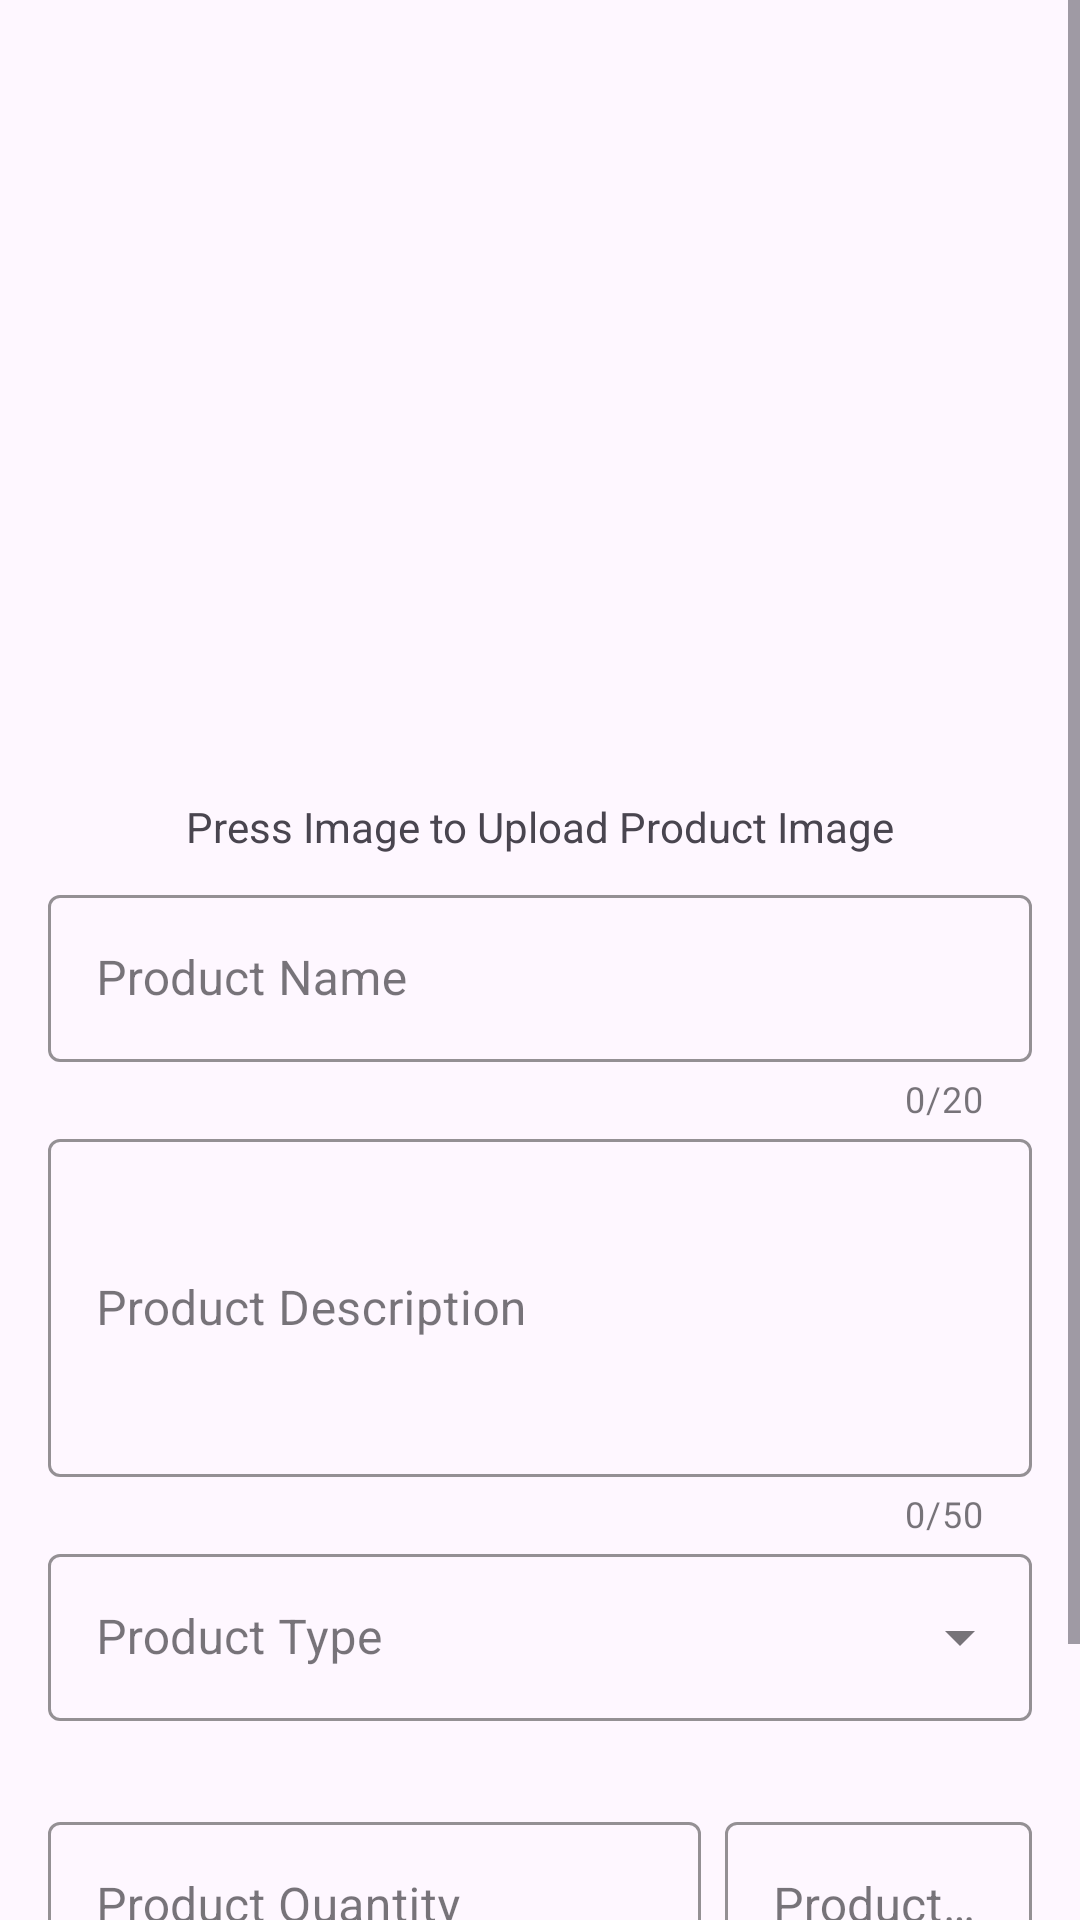

Layout XML and referenced resources for this Android screen:
<!-- AndroidManifest.xml: application theme Theme.StationeryGo -->
<!-- res/layout/fragment_create_products.xml -->
<?xml version="1.0" encoding="utf-8"?>
<layout
    xmlns:android="http://schemas.android.com/apk/res/android"
    xmlns:app="http://schemas.android.com/apk/res-auto"
    xmlns:tools="http://schemas.android.com/tools"

    tools:context=".StoreProducts.CreateProducts.CreateProducts">

    <androidx.constraintlayout.widget.ConstraintLayout
        android:layout_width="match_parent"
        android:layout_height="match_parent"
        >

        <ScrollView
            android:layout_width="match_parent"
            android:layout_height="match_parent"
            app:layout_constraintBottom_toBottomOf="parent"
            app:layout_constraintEnd_toEndOf="parent"
            app:layout_constraintHorizontal_bias="0.0"
            app:layout_constraintStart_toStartOf="parent"
            app:layout_constraintTop_toTopOf="parent"
            app:layout_constraintVertical_bias="1.0">

            <androidx.constraintlayout.widget.ConstraintLayout
                android:layout_width="match_parent"
                android:layout_height="match_parent">


                <ImageView
                    android:id="@+id/productCreateImageView"
                    android:layout_width="250dp"
                    android:layout_height="250dp"
                    android:layout_marginStart="8dp"
                    android:layout_marginTop="16dp"
                    android:layout_marginEnd="8dp"
                    android:src="@drawable/default_image"
                    app:layout_constraintEnd_toEndOf="parent"
                    app:layout_constraintHorizontal_bias="0.496"
                    app:layout_constraintStart_toStartOf="parent"
                    app:layout_constraintTop_toTopOf="parent" />

                <com.google.android.material.textfield.TextInputLayout
                    android:id="@+id/productName_TextField"
                    style="@style/inputBox"
                    android:layout_width="match_parent"
                    android:layout_height="wrap_content"
                    android:layout_marginStart="16dp"
                    android:layout_marginTop="8dp"
                    android:layout_marginEnd="16dp"
                    android:hint="Product Name"
                    app:counterEnabled="true"
                    app:counterMaxLength="20"
                    app:endIconMode="clear_text"
                    app:errorEnabled="true"
                    app:layout_constraintEnd_toEndOf="parent"
                    app:layout_constraintHorizontal_bias="0.0"
                    app:layout_constraintStart_toStartOf="parent"
                    app:layout_constraintTop_toBottomOf="@+id/productImageNotification_txt"
                    app:startIconContentDescription="@string/label">

                    <com.google.android.material.textfield.TextInputEditText
                        android:id="@+id/productName_EdittextField"
                        android:layout_width="match_parent"
                        android:layout_height="wrap_content"
                        android:imeOptions="actionDone"
                        android:inputType="textCapSentences|textAutoCorrect|text"
                        tools:ignore="TouchTargetSizeCheck" />

                </com.google.android.material.textfield.TextInputLayout>

                <com.google.android.material.textfield.TextInputLayout
                    android:id="@+id/productDescription_TextField"
                    style="@style/inputBox"
                    android:layout_width="match_parent"
                    android:layout_height="wrap_content"
                    android:layout_marginStart="16dp"
                    android:layout_marginEnd="16dp"
                    android:hint="Product Description"
                    app:counterEnabled="true"
                    app:counterMaxLength="50"
                    app:endIconMode="clear_text"
                    app:errorEnabled="true"
                    app:layout_constraintEnd_toEndOf="parent"
                    app:layout_constraintHorizontal_bias="0.0"
                    app:layout_constraintStart_toStartOf="parent"
                    app:layout_constraintTop_toBottomOf="@+id/productName_TextField"
                    app:startIconContentDescription="@string/label">

                    <com.google.android.material.textfield.TextInputEditText
                        android:id="@+id/productDescription_EdittextField"
                        android:layout_width="match_parent"
                        android:layout_height="wrap_content"
                        android:imeOptions="actionDone"
                        android:inputType="textMultiLine"
                        android:lines="4"
                        tools:ignore="TouchTargetSizeCheck" />

                </com.google.android.material.textfield.TextInputLayout>

                <com.google.android.material.textfield.TextInputLayout
                    android:id="@+id/productType_TextField"
                    style="@style/dropDownBox"
                    android:layout_width="match_parent"
                    android:layout_height="wrap_content"
                    android:layout_marginStart="16dp"
                    android:layout_marginEnd="16dp"
                    android:hint="Product Type"
                    app:errorEnabled="true"
                    app:layout_constraintEnd_toEndOf="parent"
                    app:layout_constraintHorizontal_bias="0.0"
                    app:layout_constraintStart_toStartOf="parent"
                    app:layout_constraintTop_toBottomOf="@+id/productDescription_TextField"
                    app:startIconContentDescription="@string/label">

                    <AutoCompleteTextView
                        android:id="@+id/productType_EdittextField"
                        android:layout_width="match_parent"
                        android:layout_height="wrap_content"
                        android:inputType="none"
                        tools:ignore="TouchTargetSizeCheck" />

                </com.google.android.material.textfield.TextInputLayout>

                <com.google.android.material.textfield.TextInputLayout
                    android:id="@+id/productQty_TextField"
                    style="@style/inputBox"
                    android:layout_width="0dp"
                    android:layout_height="wrap_content"
                    android:layout_marginStart="16dp"
                    android:layout_marginTop="8dp"
                    android:hint="Product Quantity"
                    app:endIconMode="clear_text"
                    app:errorEnabled="true"
                    app:helperText="Maximum of 1000 products only"
                    app:helperTextEnabled="true"
                    app:layout_constraintStart_toStartOf="parent"
                    app:layout_constraintTop_toBottomOf="@+id/productType_TextField"
                    app:startIconContentDescription="@string/label">

                    <com.google.android.material.textfield.TextInputEditText
                        android:id="@+id/productQty_EdittextField"
                        android:layout_width="match_parent"
                        android:layout_height="wrap_content"
                        android:imeOptions="actionDone"
                        android:inputType="number"
                        tools:ignore="TouchTargetSizeCheck" />

                </com.google.android.material.textfield.TextInputLayout>

                <com.google.android.material.textfield.TextInputLayout
                    android:id="@+id/productPrice_TextField"
                    style="@style/inputBox"
                    android:layout_width="0dp"
                    android:layout_height="wrap_content"
                    android:layout_marginStart="8dp"
                    android:layout_marginEnd="16dp"
                    android:hint="Product Price"
                    app:endIconMode="clear_text"
                    app:errorEnabled="true"
                    app:layout_constraintEnd_toEndOf="parent"
                    app:layout_constraintHorizontal_bias="0.0"
                    app:layout_constraintStart_toEndOf="@+id/productQty_TextField"
                    app:layout_constraintTop_toTopOf="@+id/productQty_TextField"
                    app:startIconContentDescription="@string/label">

                    <com.google.android.material.textfield.TextInputEditText
                        android:id="@+id/productPrice_EdittextField"
                        android:layout_width="match_parent"
                        android:layout_height="wrap_content"
                        android:imeOptions="actionDone"
                        android:inputType="number"
                        tools:ignore="TouchTargetSizeCheck" />

                </com.google.android.material.textfield.TextInputLayout>

                <com.google.android.material.button.MaterialButton
                    android:id="@+id/createProduct_btn"
                    style="@style/ConfirmButton"
                    android:layout_width="0dp"
                    android:layout_height="wrap_content"
                    android:layout_marginStart="16dp"
                    android:layout_marginTop="8dp"
                    android:layout_marginEnd="16dp"
                    android:layout_marginBottom="8dp"
                    android:text="Add Product"
                    app:layout_constraintBottom_toBottomOf="parent"
                    app:layout_constraintEnd_toEndOf="parent"
                    app:layout_constraintHorizontal_bias="0.498"
                    app:layout_constraintStart_toStartOf="parent"
                    app:layout_constraintTop_toBottomOf="@+id/productQty_TextField" />

                <TextView
                    android:id="@+id/productImageNotification_txt"
                    android:layout_width="wrap_content"
                    android:layout_height="wrap_content"
                    android:text="Press Image to Upload Product Image"
                    app:layout_constraintEnd_toEndOf="parent"
                    app:layout_constraintStart_toStartOf="parent"
                    app:layout_constraintTop_toBottomOf="@+id/productCreateImageView" />

            </androidx.constraintlayout.widget.ConstraintLayout>

        </ScrollView>


    </androidx.constraintlayout.widget.ConstraintLayout>


</layout>
<!-- resources referenced by this layout -->
<resources>
  <style name="ConfirmButton" parent="ThemeOverlay.Material3.Button.ElevatedButton">
          <item name="android:textColor">#000000</item>
          <item name="backgroundTint">#FFA726</item>
      </style>
  <style name="dropDownBox" parent="Widget.MaterialComponents.TextInputLayout.OutlinedBox.ExposedDropdownMenu">
          <item name="colorPrimary">@color/primaryTextColor</item>
          <item name="boxStrokeColor">@color/secondaryColor</item>
          <item name="hintTextColor">@color/primaryTextColor</item>
      </style>
  <style name="inputBox" parent="Widget.MaterialComponents.TextInputLayout.OutlinedBox">
          <item name="colorPrimary">@color/primaryTextColor</item>
          <item name="boxStrokeColor">@color/secondaryColor</item>
          <item name="hintTextColor">@color/primaryTextColor</item>
      </style>
  <style name="Theme.StationeryGo" parent="Theme.Material3.Light">
          
          <item name="colorPrimary">@color/primaryColor</item>
          <item name="colorPrimaryVariant">@color/secondaryColor</item>
          <item name="colorOnPrimary">@color/primaryTextColor</item>
          
          <item name="colorSecondary">@color/secondaryDarkColor</item>
          <item name="colorSecondaryVariant">@color/secondaryLightColor</item>
          <item name="colorOnSecondary">@color/secondaryDarkColor</item>
          
          <item name="android:statusBarColor" tools:targetApi="l">?attr/colorPrimaryVariant</item>
          
          <item name="textFillColor">@color/primaryTextColor</item>
          <item name="textInputOutlinedStyle">@color/primaryTextColor</item>
      </style>
  <color name="primaryTextColor">#000000</color>
  <color name="secondaryColor">#ffc107</color>
  <color name="primaryColor">#E65100</color>
  <color name="secondaryDarkColor">#F57C00</color>
  <color name="secondaryLightColor">#FB8C00</color>
</resources>
